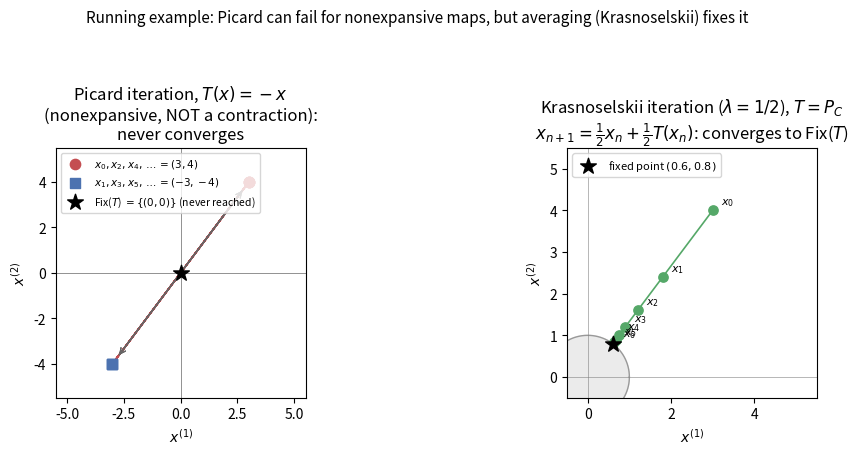
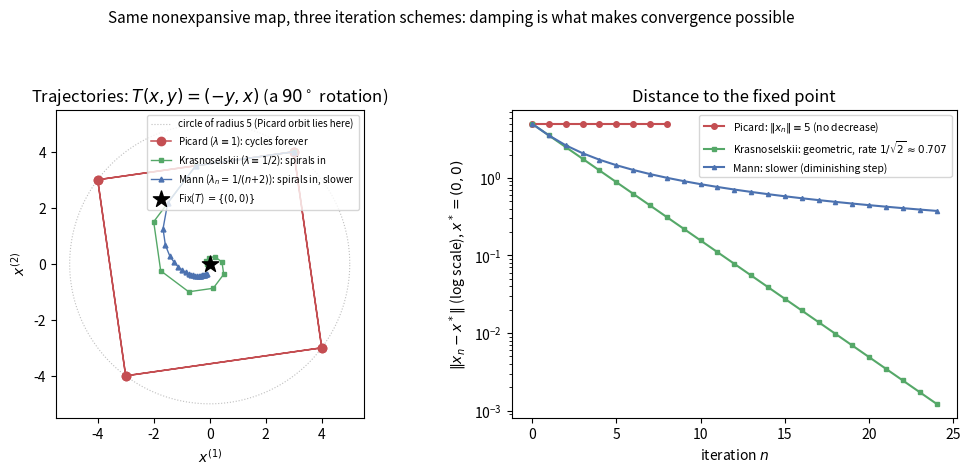
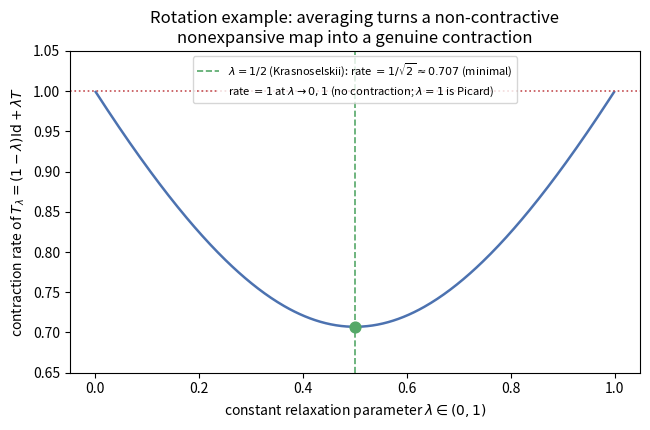
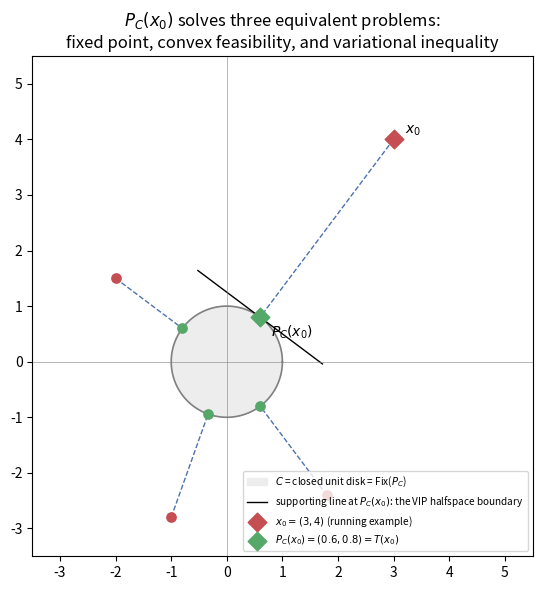

Reproduce these figures in Python, in order.
"""
gen_figures.py
Generates all figures for Chapter 1 (Introduction) slides on
"The Krasnosel'skii-Mann Iterative Method" (Dong, Cho, He, Pardalos & Rassias,
SpringerBriefs in Optimization, 2022).

RUNNING EXAMPLE used throughout the chapter deck:
  H = R^2 with the usual dot product and Euclidean norm.
  C = closed unit disk {x in R^2 : ||x|| <= 1}.
  T = P_C, the metric projection onto C:
        T(x) = x            if ||x|| <= 1
        T(x) = x / ||x||    if ||x|| >  1
  T is nonexpansive (indeed firmly nonexpansive) but NOT a contraction.
  x0 = (3,4) = 5*(0.6,0.8); since (0.6,0.8) is already on the unit circle,
  the whole orbit stays on the ray {r*(0.6,0.8) : r >= 0}, and writing
  x_n = r_n*(0.6,0.8) collapses every iteration to a 1-D recursion in r_n.

A SECOND toy example, T_rot(x,y) = (-y,x) (rotation by 90 degrees), is used
to illustrate a nonexpansive map for which plain Picard iteration truly
fails to converge (it has the unique fixed point 0, but Picard iterates
cycle forever on a circle unless started at 0). This is the "rotation-like
nonexpansive example without a fixed point [reached by Picard]" mentioned
in the chapter.

Run with:  python3 gen_figures.py
Saves all figures as vector PDFs into this directory.
"""

import matplotlib
matplotlib.use('Agg')
import matplotlib.pyplot as plt
import numpy as np

rng = np.random.default_rng(2022)

# ---------------------------------------------------------------------------
# Running-example constants
# ---------------------------------------------------------------------------
X0 = np.array([3.0, 4.0])          # starting point of the running example
U_RAY = np.array([0.6, 0.8])       # unit vector defining the ray; ||U_RAY|| = 1
R0 = 5.0                            # X0 = R0 * U_RAY


def project_disk(x):
    """T = P_C: metric projection onto the closed unit disk."""
    norm = np.linalg.norm(x)
    if norm <= 1.0:
        return x.copy()
    return x / norm


def krasnoselskii_orbit_on_ray(r0, lam, n_steps):
    """
    Krasnoselskii iteration r_{n+1} = (1-lam) r_n + lam*1 restricted to the
    ray, valid exactly as long as r_n > 1 (so that T maps the point to the
    boundary point U_RAY exactly). Returns the sequence r_0, ..., r_{n_steps}.
    """
    rs = [r0]
    r = r0
    for _ in range(n_steps):
        r = (1 - lam) * r + lam * 1.0
        rs.append(r)
    return np.array(rs)


# Print the worked-example arithmetic verbatim, to check against the slides.
print("=== Running example: Krasnoselskii iteration (lambda=1/2), x0=(3,4) ===")
r_seq = krasnoselskii_orbit_on_ray(R0, 0.5, 6)
for n, r in enumerate(r_seq):
    print(f"  r_{n} = {r:.4f}")

# ---------------------------------------------------------------------------
# Figure 1: Picard may fail (T = -Id) vs. Krasnoselskii converges (T = P_C)
# ---------------------------------------------------------------------------
fig, axes = plt.subplots(1, 2, figsize=(10.5, 4.6))

# --- Left panel: Picard iteration on T(x) = -x, x0 = (3,4) ---
# x_{n+1} = -x_n: oscillates between (3,4) and (-3,-4) forever, never
# converging (its only fixed point is the origin, which is never reached
# unless x0 = 0).
ax = axes[0]
n_iters = 6
pts = [X0.copy()]
x = X0.copy()
for _ in range(n_iters):
    x = -x
    pts.append(x.copy())
pts = np.array(pts)

ax.axhline(0, color='gray', linewidth=0.6)
ax.axvline(0, color='gray', linewidth=0.6)
ax.plot(pts[:, 0], pts[:, 1], color='#C44E52', linewidth=1.2, zorder=2)
ax.scatter(pts[0::2, 0], pts[0::2, 1], color='#C44E52', marker='o', s=55,
           zorder=3, label='$x_0, x_2, x_4,\\dots = (3,4)$')
ax.scatter(pts[1::2, 0], pts[1::2, 1], color='#4C72B0', marker='s', s=55,
           zorder=3, label='$x_1, x_3, x_5,\\dots = (-3,-4)$')
ax.scatter([0], [0], color='black', marker='*', s=140, zorder=4,
           label='Fix($T$) $=\\{(0,0)\\}$ (never reached)')
for i in range(len(pts) - 1):
    ax.annotate('', xy=pts[i + 1], xytext=pts[i],
                arrowprops=dict(arrowstyle='->', color='0.4', lw=0.8,
                                shrinkA=8, shrinkB=8))
ax.set_xlim(-5.5, 5.5)
ax.set_ylim(-5.5, 5.5)
ax.set_aspect('equal')
ax.set_title('Picard iteration, $T(x)=-x$\n(nonexpansive, NOT a contraction):\nnever converges')
ax.legend(fontsize=7.5, loc='upper left')
ax.set_xlabel('$x^{(1)}$')
ax.set_ylabel('$x^{(2)}$')

# --- Right panel: Krasnoselskii iteration on T = P_C, x0 = (3,4) ---
ax = axes[1]
theta = np.linspace(0, 2 * np.pi, 200)
ax.plot(np.cos(theta), np.sin(theta), color='0.6', linewidth=1.0)
ax.fill(np.cos(theta), np.sin(theta), color='0.92', zorder=0)

lam = 0.5
n_iters = 6
km_pts = [X0.copy()]
x = X0.copy()
for _ in range(n_iters):
    x = (1 - lam) * x + lam * project_disk(x)
    km_pts.append(x.copy())
km_pts = np.array(km_pts)

ax.plot(km_pts[:, 0], km_pts[:, 1], color='#55A868', linewidth=1.2, zorder=2)
ax.scatter(km_pts[:, 0], km_pts[:, 1], color='#55A868', s=45, zorder=3)
for n, p in enumerate(km_pts):
    ax.annotate(f'$x_{n}$', p, textcoords='offset points', xytext=(6, 4),
                fontsize=8)
ax.scatter([0.6], [0.8], color='black', marker='*', s=140, zorder=4,
           label='fixed point $(0.6,0.8)$')
ax.axhline(0, color='gray', linewidth=0.4)
ax.axvline(0, color='gray', linewidth=0.4)
ax.set_xlim(-0.5, 5.5)
ax.set_ylim(-0.5, 5.5)
ax.set_aspect('equal')
ax.set_title('Krasnoselskii iteration ($\\lambda=1/2$), $T=P_C$\n'
              '$x_{n+1}=\\frac{1}{2} x_n+\\frac{1}{2} T(x_n)$: converges to Fix($T$)')
ax.legend(fontsize=8, loc='upper left')
ax.set_xlabel('$x^{(1)}$')
ax.set_ylabel('$x^{(2)}$')

fig.suptitle('Running example: Picard can fail for nonexpansive maps, '
             'but averaging (Krasnoselskii) fixes it', fontsize=11)
fig.tight_layout(rect=[0, 0, 1, 0.92])
fig.savefig('fig_running_example.pdf')
plt.close(fig)

# ---------------------------------------------------------------------------
# Figure 2: Picard vs. Krasnoselskii vs. Mann on the SAME simple problem
#           T_rot(x,y) = (-y,x): rotation by 90 degrees, Fix(T) = {(0,0)}.
#           Represented as multiplication by i in the complex plane.
# ---------------------------------------------------------------------------
z0 = complex(3.0, 4.0)
n_iters = 24


def picard_orbit(z0, n):
    zs = [z0]
    z = z0
    for _ in range(n):
        z = 1j * z          # T_rot
        zs.append(z)
    return np.array(zs)


def krasnoselskii_orbit(z0, lam, n):
    zs = [z0]
    z = z0
    for _ in range(n):
        z = (1 - lam) * z + lam * (1j * z)
        zs.append(z)
    return np.array(zs)


def mann_orbit(z0, lam_fn, n):
    zs = [z0]
    z = z0
    for k in range(n):
        lam = lam_fn(k)
        z = (1 - lam) * z + lam * (1j * z)
        zs.append(z)
    return np.array(zs)


picard_z = picard_orbit(z0, 8)                       # cycles with period 4
km_z = krasnoselskii_orbit(z0, 0.5, n_iters)          # constant lambda = 1/2
mann_z = mann_orbit(z0, lambda k: 1.0 / (k + 2), n_iters)   # lambda_k -> 0

fig, axes = plt.subplots(1, 2, figsize=(10.5, 4.8))

# --- Left panel: trajectories in the plane ---
ax = axes[0]
theta = np.linspace(0, 2 * np.pi, 200)
ax.plot(5 * np.cos(theta), 5 * np.sin(theta), color='0.75', linewidth=0.8,
        linestyle=':', label='circle of radius 5 (Picard orbit lies here)')

ax.plot(picard_z.real, picard_z.imag, 'o-', color='#C44E52', linewidth=1.1,
        markersize=6, label='Picard ($\\lambda\\equiv 1$): cycles forever')
ax.plot(km_z.real, km_z.imag, 's-', color='#55A868', linewidth=1.0,
        markersize=3.5, label='Krasnoselskii ($\\lambda\\equiv 1/2$): spirals in')
ax.plot(mann_z.real, mann_z.imag, '^-', color='#4C72B0', linewidth=1.0,
        markersize=3.5, label='Mann ($\\lambda_n=1/(n{+}2)$): spirals in, slower')
ax.scatter([0], [0], color='black', marker='*', s=150, zorder=5,
           label='Fix($T$) $=\\{(0,0)\\}$')
ax.set_aspect('equal')
ax.set_xlabel('$x^{(1)}$')
ax.set_ylabel('$x^{(2)}$')
ax.set_title('Trajectories: $T(x,y)=(-y,x)$ (a $90^\\circ$ rotation)')
ax.legend(fontsize=7, loc='upper right')

# --- Right panel: distance to the fixed point vs iteration ---
ax = axes[1]
ns = np.arange(len(picard_z))
ax.plot(ns, np.abs(picard_z), 'o-', color='#C44E52', markersize=4,
        label='Picard: $\\|x_n\\|\\equiv 5$ (no decrease)')
ns2 = np.arange(len(km_z))
ax.plot(ns2, np.abs(km_z), 's-', color='#55A868', markersize=3,
        label='Krasnoselskii: geometric, rate $1/\\sqrt{2}\\approx0.707$')
ns3 = np.arange(len(mann_z))
ax.plot(ns3, np.abs(mann_z), '^-', color='#4C72B0', markersize=3,
        label='Mann: slower (diminishing step)')
ax.set_yscale('log')
ax.set_xlabel('iteration $n$')
ax.set_ylabel('$\\|x_n - x^*\\|$ (log scale), $x^*=(0,0)$')
ax.set_title('Distance to the fixed point')
ax.legend(fontsize=7.5, loc='upper right')

fig.suptitle('Same nonexpansive map, three iteration schemes: '
             'damping is what makes convergence possible', fontsize=11)
fig.tight_layout(rect=[0, 0, 1, 0.92])
fig.savefig('fig_iteration_comparison.pdf')
plt.close(fig)

print("\n=== Rotation example: Picard cycle (first 5 points) ===")
for n, z in enumerate(picard_z[:5]):
    print(f"  x_{n} = ({z.real:.3f}, {z.imag:.3f}),  ||x_{n}|| = {abs(z):.3f}")

# ---------------------------------------------------------------------------
# Figure 3: convergence rate as a function of the constant lambda
#           (rotation example): rate(lambda) = |1 - lambda + lambda*i|
#           minimized at lambda = 1/2 -- Krasnoselskii's original choice!
# ---------------------------------------------------------------------------
lams = np.linspace(0.001, 0.999, 400)
rate = np.sqrt((1 - lams) ** 2 + lams ** 2)

fig, ax = plt.subplots(figsize=(6.6, 4.4))
ax.plot(lams, rate, color='#4C72B0', linewidth=1.8)
ax.axvline(0.5, color='#55A868', linestyle='--', linewidth=1.2,
           label='$\\lambda=1/2$ (Krasnoselskii): rate $=1/\\sqrt{2}\\approx0.707$ (minimal)')
ax.scatter([0.5], [1 / np.sqrt(2)], color='#55A868', zorder=5, s=60)
ax.axhline(1.0, color='#C44E52', linestyle=':', linewidth=1.2,
           label='rate $=1$ at $\\lambda\\to0,1$ (no contraction; $\\lambda=1$ is Picard)')
ax.set_xlabel('constant relaxation parameter $\\lambda\\in(0,1)$')
ax.set_ylabel('contraction rate of $T_\\lambda=(1-\\lambda)\\mathrm{Id}+\\lambda T$')
ax.set_title('Rotation example: averaging turns a non-contractive\n'
              'nonexpansive map into a genuine contraction')
ax.legend(fontsize=8, loc='upper center')
ax.set_ylim(0.65, 1.05)
fig.tight_layout()
fig.savefig('fig_lambda_rate.pdf')
plt.close(fig)

# ---------------------------------------------------------------------------
# Figure 4: projection P_C as a fixed-point / convex-feasibility problem
# ---------------------------------------------------------------------------
fig, ax = plt.subplots(figsize=(6.0, 6.0))
theta = np.linspace(0, 2 * np.pi, 200)
ax.plot(np.cos(theta), np.sin(theta), color='0.5', linewidth=1.2)
ax.fill(np.cos(theta), np.sin(theta), color='0.93', zorder=0,
        label='$C$ = closed unit disk = Fix($P_C$)')

exterior_pts = np.array([[3.0, 4.0], [-2.0, 1.5], [1.8, -2.4], [-1.0, -2.8]])
for i, p in enumerate(exterior_pts):
    proj = project_disk(p)
    ax.plot([p[0], proj[0]], [p[1], proj[1]], color='#4C72B0', linewidth=1.0,
            linestyle='--', zorder=1)
    ax.scatter(*p, color='#C44E52', s=45, zorder=3)
    ax.scatter(*proj, color='#55A868', s=45, zorder=3)

# Highlight the running example and its supporting hyperplane at (0.6,0.8),
# i.e. the variational-inequality characterization of the projection:
# <x0 - P_C(x0), y - P_C(x0)> <= 0 for all y in C.
p0, proj0 = X0, project_disk(X0)
normal = proj0  # outward normal at the boundary point equals the point itself
tangent_dir = np.array([-normal[1], normal[0]])
t = np.linspace(-1.4, 1.4, 2)
line = proj0[None, :] + t[:, None] * tangent_dir[None, :]
ax.plot(line[:, 0], line[:, 1], color='black', linewidth=1.0,
        label='supporting line at $P_C(x_0)$: the VIP halfspace boundary')

ax.scatter(*p0, color='#C44E52', s=90, zorder=4, marker='D',
           label='$x_0=(3,4)$ (running example)')
ax.scatter(*proj0, color='#55A868', s=90, zorder=4, marker='D',
           label='$P_C(x_0)=(0.6,0.8)=T(x_0)$')
ax.annotate('$x_0$', p0, textcoords='offset points', xytext=(8, 4), fontsize=10)
ax.annotate('$P_C(x_0)$', proj0, textcoords='offset points', xytext=(8, -14),
            fontsize=10)

ax.axhline(0, color='gray', linewidth=0.4)
ax.axvline(0, color='gray', linewidth=0.4)
ax.set_xlim(-3.5, 5.5)
ax.set_ylim(-3.5, 5.5)
ax.set_aspect('equal')
ax.set_title('$P_C(x_0)$ solves three equivalent problems:\n'
              'fixed point, convex feasibility, and variational inequality')
ax.legend(fontsize=7.2, loc='lower right')
fig.tight_layout()
fig.savefig('fig_projection_feasibility.pdf')
plt.close(fig)

print("\nAll figures written to the current directory:")
print("  fig_running_example.pdf")
print("  fig_iteration_comparison.pdf")
print("  fig_lambda_rate.pdf")
print("  fig_projection_feasibility.pdf")
